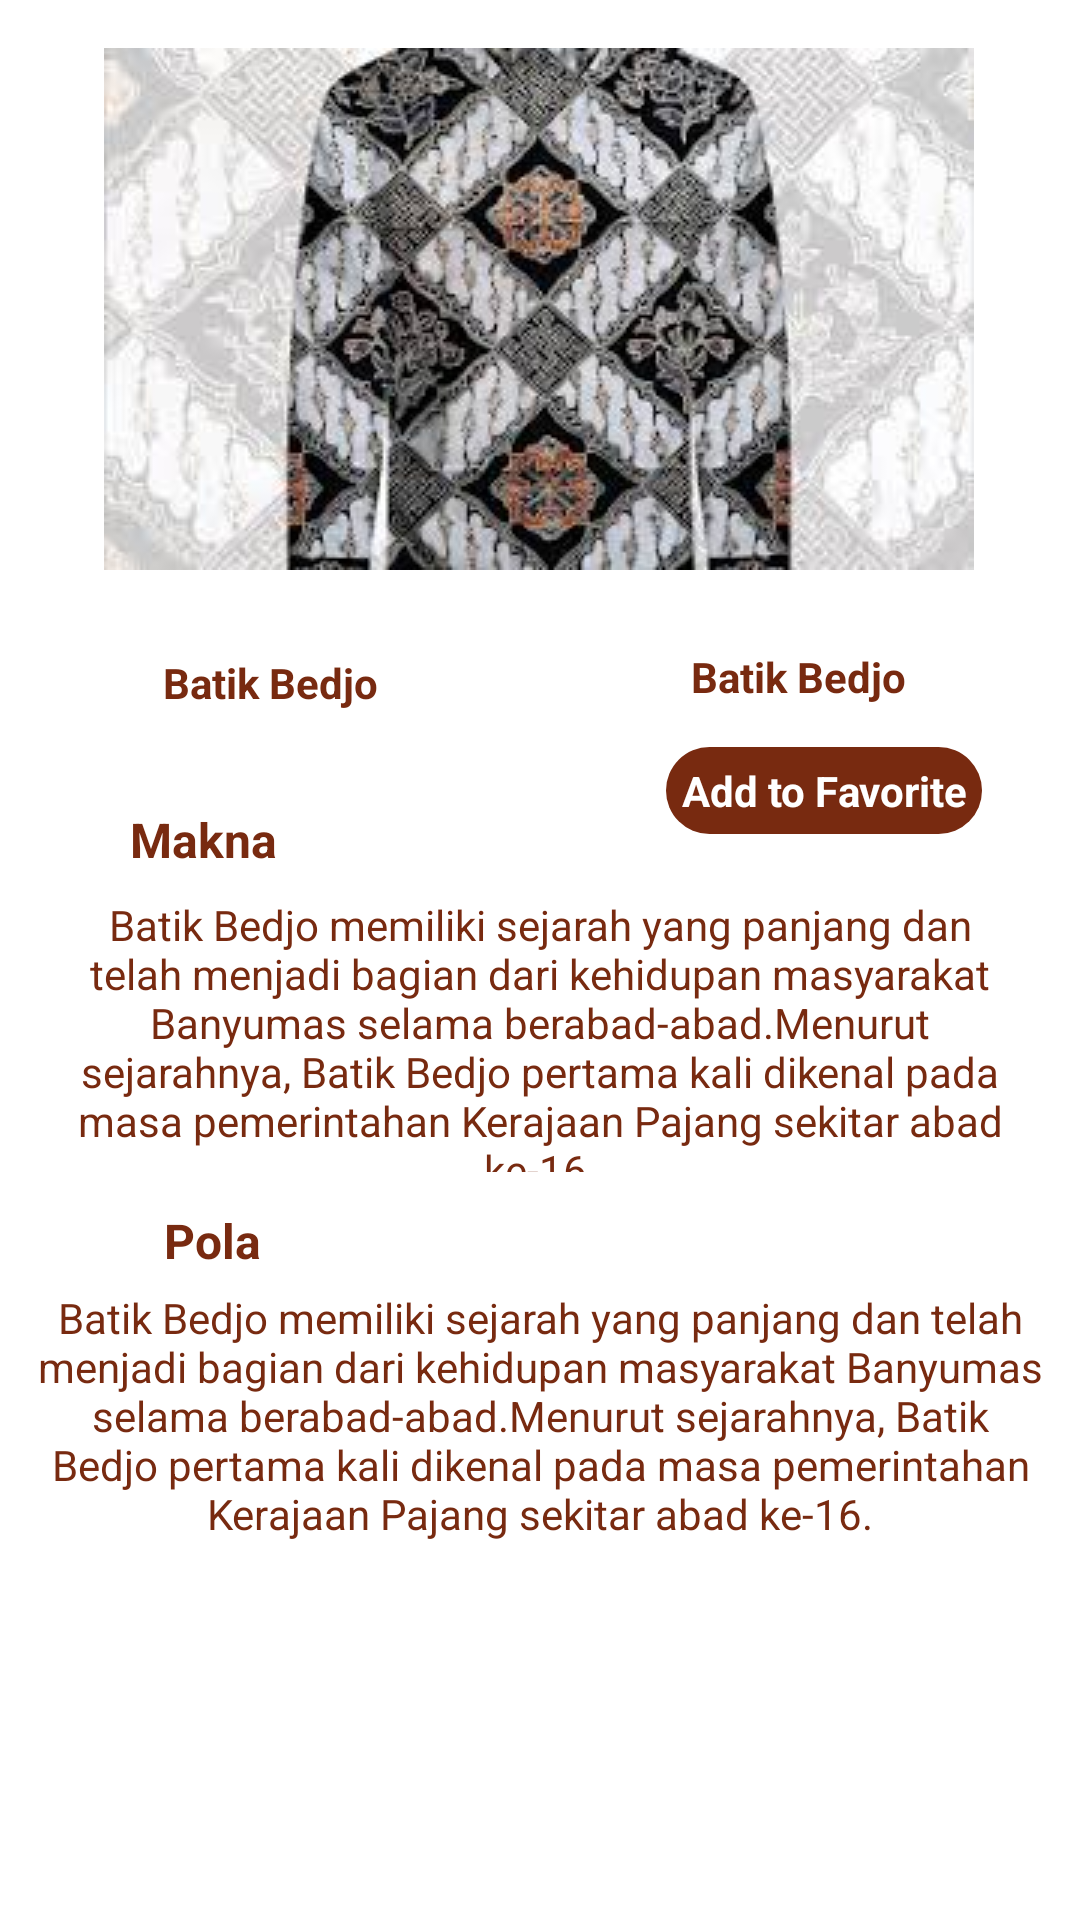

Here is an Android app screen rendered from its layout file. Give the layout XML and the strings, colors and styles it references.
<!-- AndroidManifest.xml: application theme Theme.BatikDiscover -->
<!-- res/layout/fragment_product_detail.xml -->
<?xml version="1.0" encoding="utf-8"?>
<ScrollView xmlns:android="http://schemas.android.com/apk/res/android"
    xmlns:app="http://schemas.android.com/apk/res-auto"
    xmlns:tools="http://schemas.android.com/tools"
    android:layout_width="match_parent"
    android:layout_height="match_parent">

    <androidx.constraintlayout.widget.ConstraintLayout
        android:layout_width="match_parent"
        android:layout_height="match_parent">

        <TextView
            android:id="@+id/textView17"
            android:layout_width="wrap_content"
            android:layout_height="wrap_content"
            android:text="Pola"
            android:textColor="?attr/colorPrimary"
            android:textSize="16dp"
            android:textStyle="bold"
            app:layout_constraintBottom_toBottomOf="parent"
            app:layout_constraintEnd_toEndOf="parent"
            app:layout_constraintHorizontal_bias="0.167"
            app:layout_constraintStart_toStartOf="parent"
            app:layout_constraintTop_toBottomOf="@+id/textView12"
            app:layout_constraintVertical_bias="0.116" />

        <ImageView
            android:id="@+id/imageView8"
            android:layout_width="wrap_content"
            android:layout_height="wrap_content"
            android:layout_marginTop="16dp"
            app:layout_constraintEnd_toEndOf="parent"
            app:layout_constraintHorizontal_bias="0.496"
            app:layout_constraintStart_toStartOf="parent"
            app:layout_constraintTop_toTopOf="parent"
            app:srcCompat="@drawable/batik_bedjo" />

        <TextView
            android:id="@+id/textView10"
            android:layout_width="wrap_content"
            android:layout_height="wrap_content"
            android:layout_marginTop="28dp"
            android:text="Batik Bedjo"
            android:textColor="?attr/colorPrimary"
            android:textSize="14dp"
            android:textStyle="bold"
            app:layout_constraintEnd_toEndOf="parent"
            app:layout_constraintHorizontal_bias="0.189"
            app:layout_constraintStart_toStartOf="parent"
            app:layout_constraintTop_toBottomOf="@+id/imageView8" />

        <TextView
            android:id="@+id/textView5"
            android:layout_width="162dp"
            android:layout_height="23dp"
            android:layout_marginTop="24dp"
            android:text="Batik Bedjo"
            android:textColor="?attr/colorPrimary"
            android:textSize="14dp"
            android:textStyle="bold"
            app:layout_constraintEnd_toEndOf="parent"
            app:layout_constraintHorizontal_bias="0.935"
            app:layout_constraintStart_toStartOf="parent"
            app:layout_constraintTop_toBottomOf="@+id/imageView8" />

        <TextView
            android:id="@+id/textVIew123"
            android:layout_width="wrap_content"
            android:layout_height="wrap_content"
            android:background="@drawable/rounded_button"
            android:backgroundTint="?attr/colorPrimary"
            android:text="Add to Favorite"
            android:textColor="@color/white"
            android:textSize="14dp"
            android:textStyle="bold"
            app:layout_constraintBottom_toBottomOf="parent"
            app:layout_constraintEnd_toEndOf="parent"
            app:layout_constraintHorizontal_bias="0.872"
            app:layout_constraintStart_toStartOf="parent"
            app:layout_constraintTop_toBottomOf="@+id/textView5"
            app:layout_constraintVertical_bias="0.048" />

        <TextView
            android:id="@+id/textView12"
            android:layout_width="317dp"
            android:layout_height="92dp"
            android:layout_marginTop="8dp"
            android:text="Batik Bedjo memiliki sejarah yang panjang dan telah menjadi bagian dari kehidupan masyarakat Banyumas selama berabad-abad.Menurut sejarahnya, Batik Bedjo pertama kali dikenal pada masa pemerintahan Kerajaan Pajang sekitar abad ke-16."
            android:textAlignment="center"
            android:textColor="?attr/colorPrimary"
            android:textSize="14dp"
            app:layout_constraintEnd_toEndOf="parent"
            app:layout_constraintStart_toStartOf="parent"
            app:layout_constraintTop_toBottomOf="@+id/textView11" />

        <TextView
            android:id="@+id/textView11"
            android:layout_width="wrap_content"
            android:layout_height="wrap_content"
            android:layout_marginTop="32dp"
            android:text="Makna"
            android:textColor="?attr/colorPrimary"
            android:textSize="16dp"
            android:textStyle="bold"
            app:layout_constraintEnd_toEndOf="parent"
            app:layout_constraintHorizontal_bias="0.139"
            app:layout_constraintStart_toStartOf="parent"
            app:layout_constraintTop_toBottomOf="@+id/textView10" />

        <TextView
            android:id="@+id/textView18"
            android:layout_width="342dp"
            android:layout_height="87dp"
            android:layout_marginTop="4dp"
            android:text="Batik Bedjo memiliki sejarah yang panjang dan telah menjadi bagian dari kehidupan masyarakat Banyumas selama berabad-abad.Menurut sejarahnya, Batik Bedjo pertama kali dikenal pada masa pemerintahan Kerajaan Pajang sekitar abad ke-16."
            android:textAlignment="center"
            android:textColor="?attr/colorPrimary"
            android:textSize="14dp"
            app:layout_constraintEnd_toEndOf="parent"
            app:layout_constraintStart_toStartOf="parent"
            app:layout_constraintTop_toBottomOf="@+id/textView17" />

    </androidx.constraintlayout.widget.ConstraintLayout>
</ScrollView>
<!-- resources referenced by this layout -->
<resources>
  <color name="white">#FFFFFFFF</color>
  <!-- drawable batik_bedjo: png bitmap (drawable, 14432 bytes) -->
  <!-- drawable rounded_button (drawable) -->
  <?xml version="1.0" encoding="utf-8"?>
  <shape xmlns:android="http://schemas.android.com/apk/res/android">
      <corners android:radius="20dp" /> 
      <solid android:color="#E0E0E0" /> 
      <padding
          android:left="5dp"
          android:right="5dp"
          android:top="5dp"
          android:bottom="5dp" /> 
  </shape>
  <style name="Theme.BatikDiscover" parent="Theme.MaterialComponents.DayNight.NoActionBar">
          
          <item name="colorPrimary">@color/brown</item>
          <item name="colorPrimaryVariant">@color/purple_700</item>
          <item name="colorOnPrimary">@color/white</item>
          
          <item name="colorSecondary">@color/teal_200</item>
          <item name="colorSecondaryVariant">@color/teal_700</item>
          <item name="colorOnSecondary">@color/black</item>
          
          <item name="android:statusBarColor">#8E8E8E</item>
          
          <item name="android:textSize">@dimen/text_size_medium</item>
          <item name="android:gravity">center</item>
  
      </style>
  <color name="brown">#782A10</color>
  <color name="purple_700">#FF3700B3</color>
  <color name="teal_200">#FF03DAC5</color>
  <color name="teal_700">#FF018786</color>
  <color name="black">#FF000000</color>
</resources>
